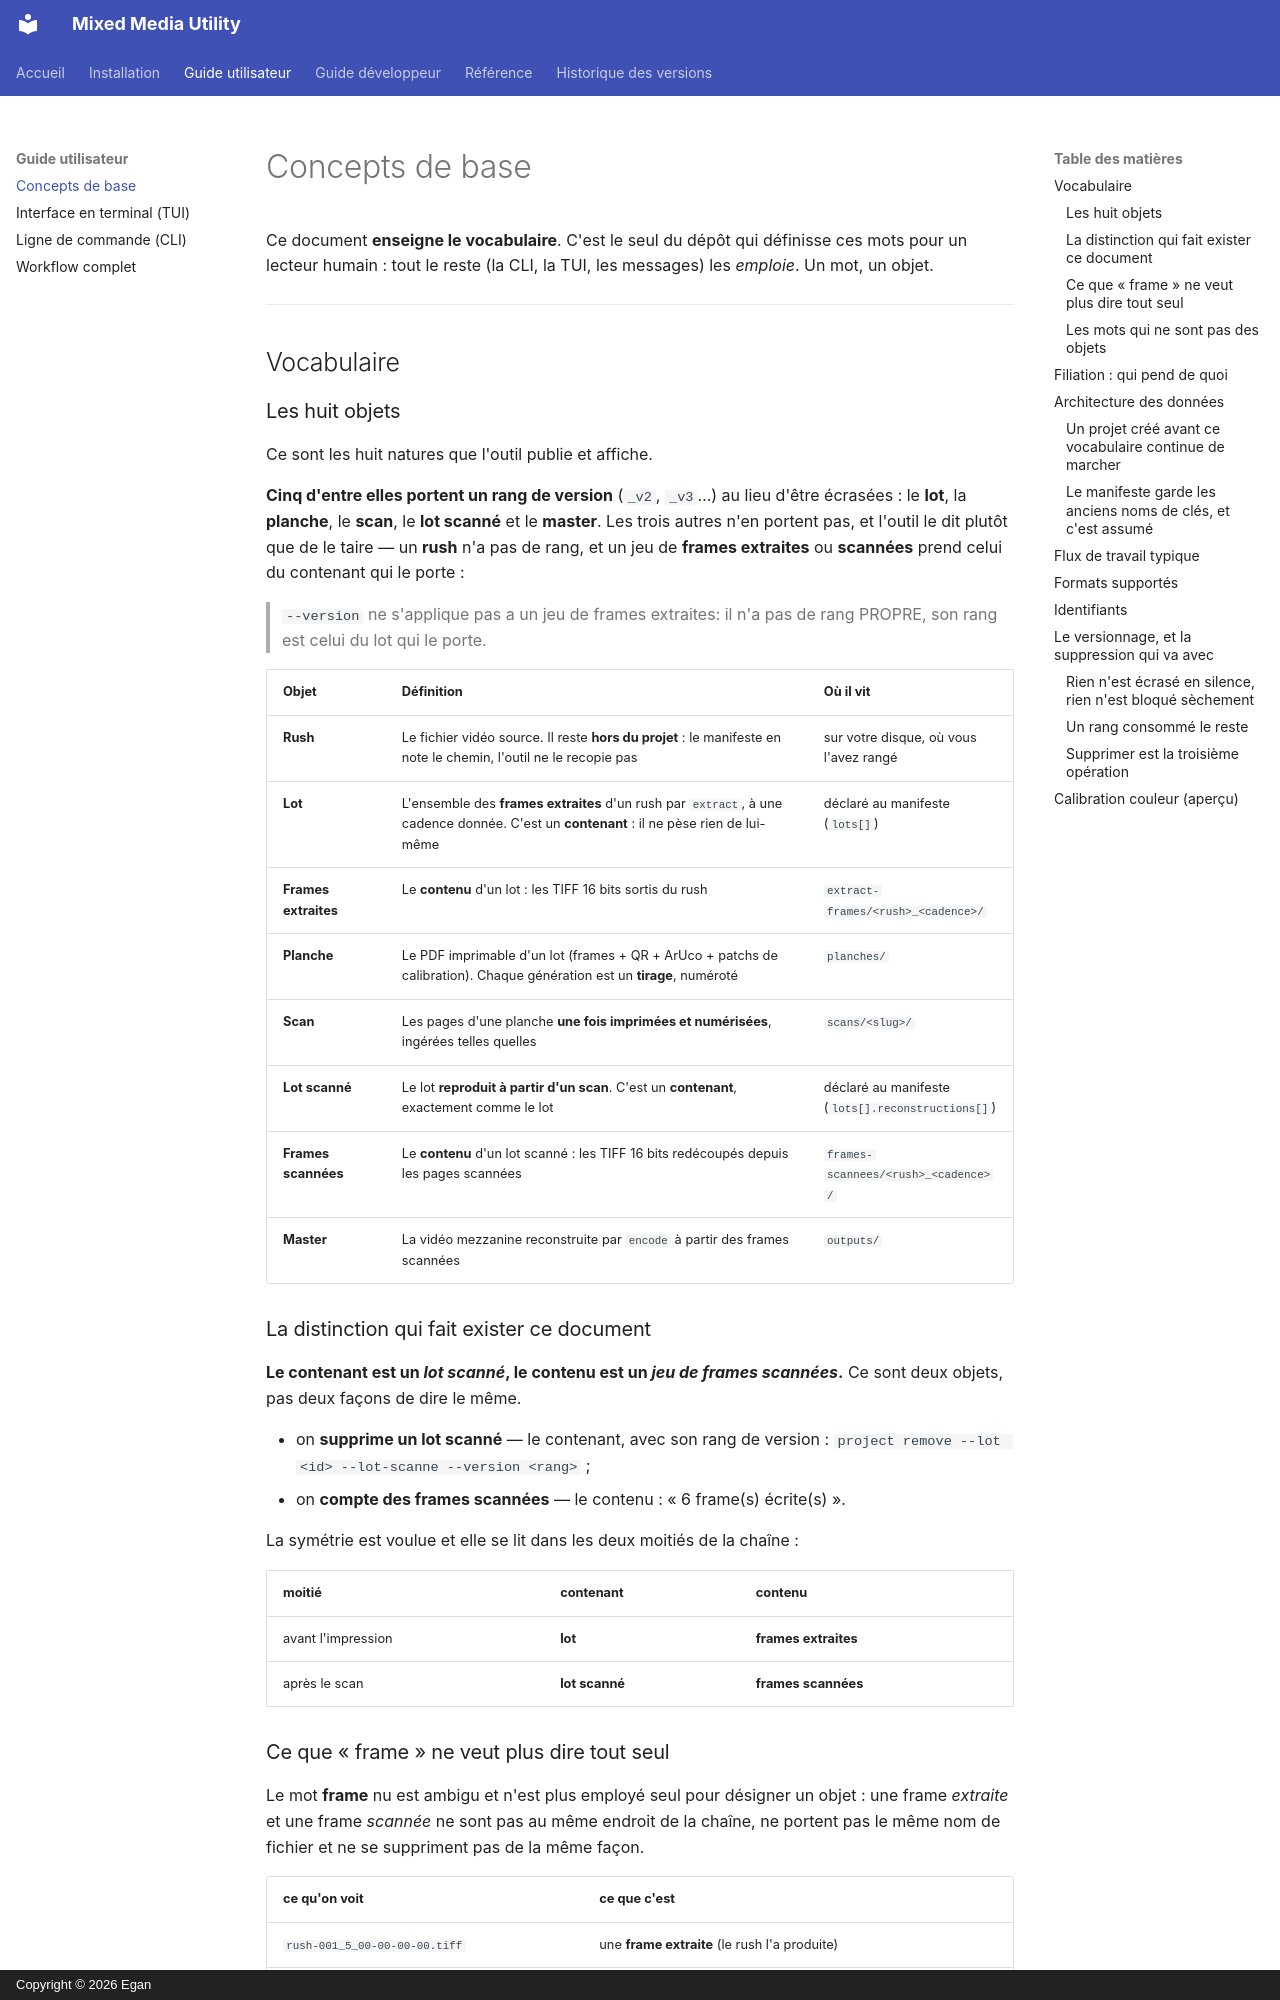

repository: GanTiz/mixed_media_utility · page: guide-utilisateur/concepts/index.html · generator: mkdocs · copyright: Copyright © 2026 Egan

# Concepts de base

Ce document **enseigne le vocabulaire**. C'est le seul du dépôt qui définisse
ces mots pour un lecteur humain : tout le reste (la CLI, la TUI, les messages)
les *emploie*. Un mot, un objet.

---

## Vocabulaire

### Les huit objets

Ce sont les huit natures que l'outil publie et affiche.

**Cinq d'entre elles portent un rang de version** (`_v2`, `_v3`…) au lieu d'être
écrasées : le **lot**, la **planche**, le **scan**, le **lot scanné** et le
**master**. Les trois autres n'en portent pas, et l'outil le dit plutôt que de
le taire — un **rush** n'a pas de rang, et un jeu de **frames extraites** ou
**scannées** prend celui du contenant qui le porte :

> `--version` ne s'applique pas a un jeu de frames extraites: il n'a pas de rang
> PROPRE, son rang est celui du lot qui le porte.

| Objet | Définition | Où il vit |
|-------|------------|-----------|
| **Rush** | Le fichier vidéo source. Il reste **hors du projet** : le manifeste en note le chemin, l'outil ne le recopie pas | sur votre disque, où vous l'avez rangé |
| **Lot** | L'ensemble des **frames extraites** d'un rush par `extract`, à une cadence donnée. C'est un **contenant** : il ne pèse rien de lui-même | déclaré au manifeste (`lots[]`) |
| **Frames extraites** | Le **contenu** d'un lot : les TIFF 16 bits sortis du rush | `extract-frames/<rush>_<cadence>/` |
| **Planche** | Le PDF imprimable d'un lot (frames + QR + ArUco + patchs de calibration). Chaque génération est un **tirage**, numéroté | `planches/` |
| **Scan** | Les pages d'une planche **une fois imprimées et numérisées**, ingérées telles quelles | `scans/<slug>/` |
| **Lot scanné** | Le lot **reproduit à partir d'un scan**. C'est un **contenant**, exactement comme le lot | déclaré au manifeste (`lots[].reconstructions[]`) |
| **Frames scannées** | Le **contenu** d'un lot scanné : les TIFF 16 bits redécoupés depuis les pages scannées | `frames-scannees/<rush>_<cadence>/` |
| **Master** | La vidéo mezzanine reconstruite par `encode` à partir des frames scannées | `outputs/` |

### La distinction qui fait exister ce document

**Le contenant est un *lot scanné*, le contenu est un *jeu de frames
scannées*.** Ce sont deux objets, pas deux façons de dire le même.

* on **supprime un lot scanné** — le contenant, avec son rang de version :
  `project remove --lot <id> --lot-scanne --version <rang>` ;
* on **compte des frames scannées** — le contenu : « 6 frame(s) écrite(s) ».

La symétrie est voulue et elle se lit dans les deux moitiés de la chaîne :

| moitié | contenant | contenu |
|---|---|---|
| avant l'impression | **lot** | **frames extraites** |
| après le scan | **lot scanné** | **frames scannées** |

### Ce que « frame » ne veut plus dire tout seul

Le mot **frame** nu est ambigu et n'est plus employé seul pour désigner un
objet : une frame *extraite* et une frame *scannée* ne sont pas au même endroit
de la chaîne, ne portent pas le même nom de fichier et ne se suppriment pas de
la même façon.

| ce qu'on voit | ce que c'est |
|---|---|
| `rush-001_5_00-00-00-00.tiff` | une **frame extraite** (le rush l'a produite) |
| `scan_rush-001_5_00-00-00-00.tiff` | une **frame scannée** (le préfixe `scan_` la distingue) |
